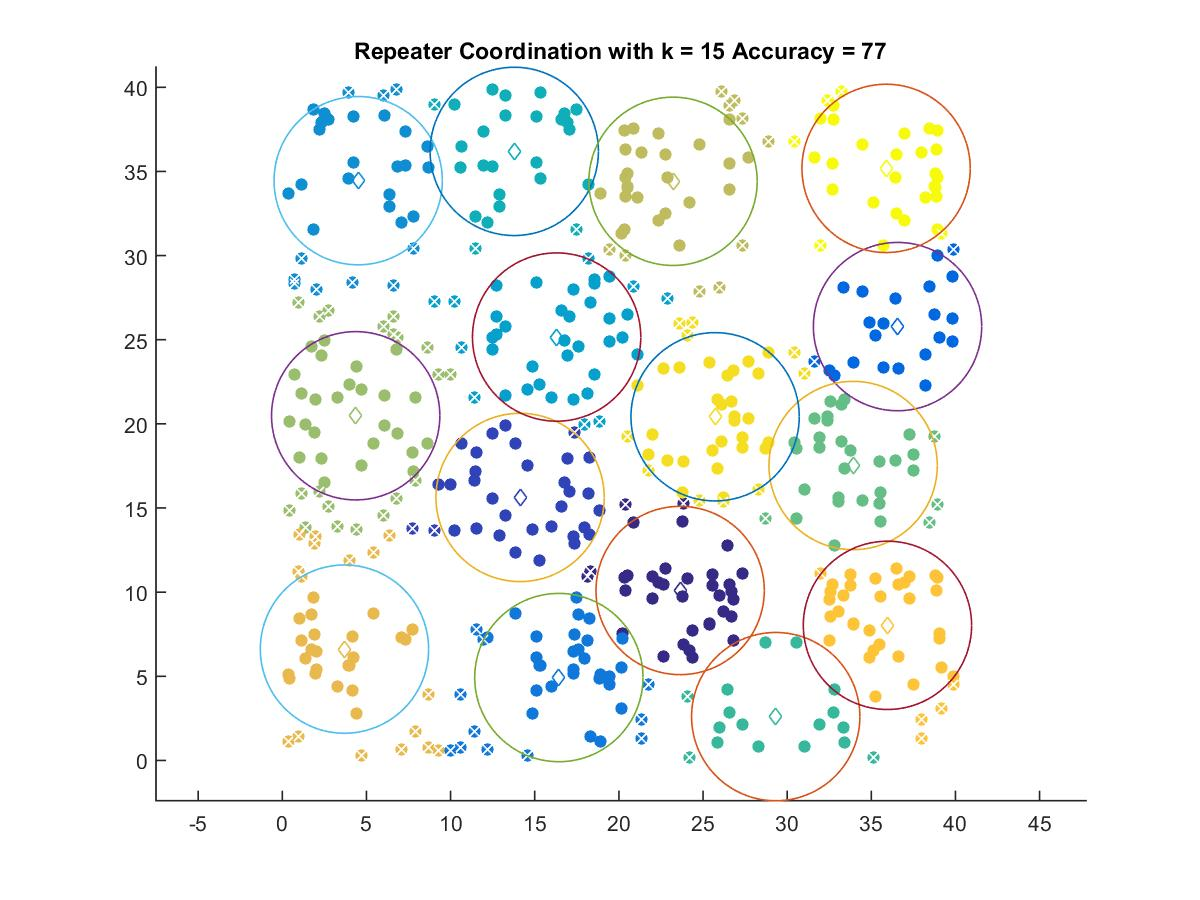

Values plotted in this chart, from the file beside it:
23.64, 10.098
14.13, 15.63
36.56, 25.78
16.43, 4.923
4.509, 34.45
16.3, 25.16
13.78, 36.19
29.32, 2.603
33.92, 17.52
4.36, 20.48
23.22, 34.41
3.693, 6.614
35.96, 8.026
25.72, 20.42
35.88, 35.18
